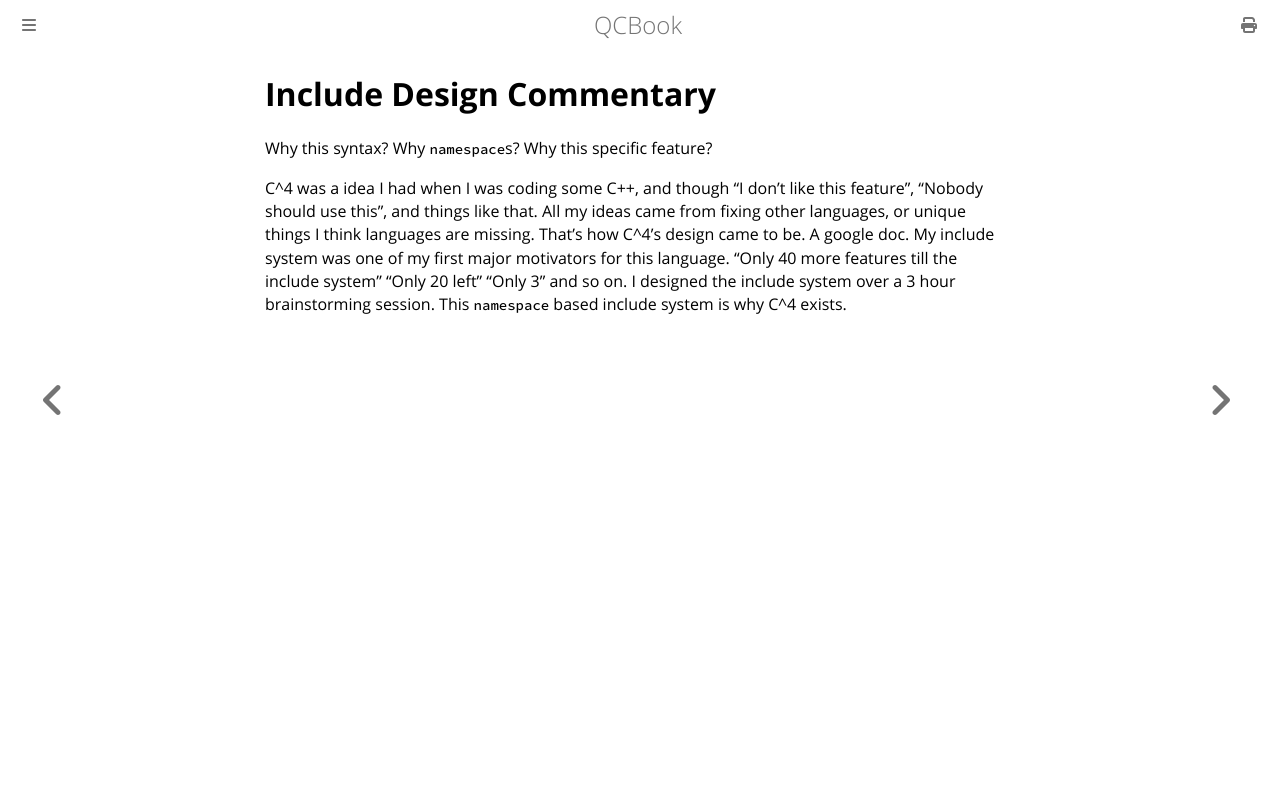

repository: Youg-Otricked/QCBook · page: chapter_31_include_commentary.html · generator: mdbook

# Include Design Commentary

Why this syntax? Why `namespace`s? Why this specific feature?

C^4 was a idea I had when I was coding some C++, and though "I don't like this feature", "Nobody should use this", and things like that. All my ideas came from fixing other languages, or unique things I think languages are missing. That's how C^4's design came to be. A google doc. My include system was one of my first major motivators for this language. "Only 40 more features till the include system" "Only 20 left" "Only 3" and so on. I designed the include system over a 3 hour brainstorming session. This `namespace` based include system is why C^4 exists.
